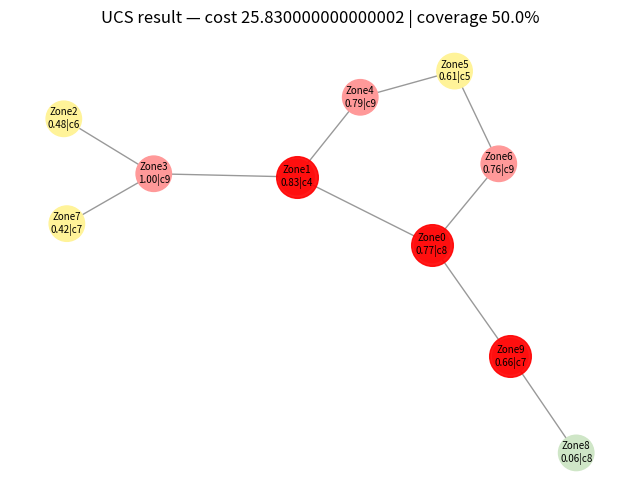
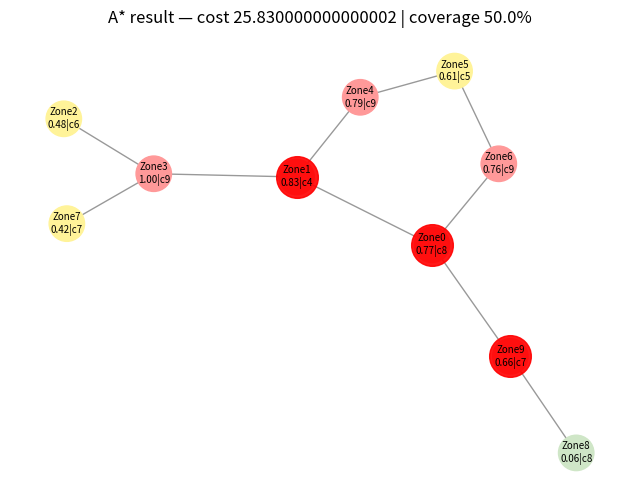

Reproduce these figures in Python, in order.
#!/usr/bin/env python
# coding: utf-8

# In[5]:


# module2_resilience_search_ucs_only_small.py
import networkx as nx
import matplotlib.pyplot as plt
import heapq
import random
from math import ceil

random.seed(42)  # reproducible

#Debug / safety knob (ONLY progress, no hard cap)
PRINT_EVERY = 1000  # print progress after these many expansions

# 1) Build synthetic graph
def build_synthetic_city(num_nodes=10, k=3, p=0.15):
    G0 = nx.watts_strogatz_graph(num_nodes, k, p, seed=42)
    # Relabel to Zone0..ZoneN-1 and make it undirected graph
    mapping = {i: f"Zone{i}" for i in range(num_nodes)}
    G = nx.relabel_nodes(G0, mapping)
    G = nx.Graph(G)  # ensure Graph type

    # Simulate vulnerability scores
    for node in G.nodes():
        deg = G.degree(node)
        base = min(1.0, 0.15 * deg + random.gauss(0.35, 0.15))
        vuln_score = max(0.0, min(1.0, base + random.gauss(0, 0.08)))
        if vuln_score >= 0.66:
            lvl = 'High'
        elif vuln_score >= 0.33:
            lvl = 'Med'
        else:
            lvl = 'Low'
        area_km2 = round(max(0.2, random.gauss(1.2, 0.4)), 3)
        intervene_cost = int(max(3, round(4 + area_km2 * 2 + random.uniform(-1, 3))))
        resilience_gain_est = round(vuln_score * area_km2, 4)

        G.nodes[node].update({
            'vuln_score': round(vuln_score, 3),
            'vuln_level': lvl,
            'area_km2': area_km2,
            'intervene_cost': intervene_cost,
            'resilience_gain_est': resilience_gain_est
        })

    # Edge weights
    for u, v in G.edges():
        G.edges[u, v]['weight'] = round(max(1.0, random.gauss(2.5, 1.0)), 2)

    return G

# Build smaller graph
G = build_synthetic_city(num_nodes=10, k=3, p=0.15)
START = 'Zone0'
BUDGET = 50  # smaller but still enough for a few interventions + travel

# Determine high-vuln nodes and goal threshold (50% of high-vuln nodes)
high_nodes = [n for n in G.nodes() if G.nodes[n]['vuln_level'] == 'High']
total_high = len(high_nodes)
if total_high == 0:
    scores = sorted(G.nodes(data=True), key=lambda x: -x[1]['vuln_score'])
    high_nodes = [n for n, _ in scores[:max(1, int(0.3 * len(G)))]]
    total_high = len(high_nodes)

TARGET_FRACTION = 0.5
TARGET_COUNT = ceil(TARGET_FRACTION * total_high)

print(f"Total nodes: {len(G)}; High-vuln nodes: {total_high}; "
      f"Target (>= {int(TARGET_FRACTION*100)}%): {TARGET_COUNT}")
print("High-vuln nodes:", high_nodes)

# Helper utilities
def score_coverage(covered_set):
    covered_high = [n for n in covered_set if G.nodes[n]['vuln_level'] == 'High']
    count = len(covered_high)
    gain = sum(G.nodes[n]['resilience_gain_est'] for n in covered_high)
    return count, gain

# UCS (Uniform Cost Search) ONLY
def ucs_search(start=START, budget=BUDGET):
    frontier = []
    # entries: (g_cost, node, covered_frozenset, path_list_of_actions)
    start_state = (0.0, start, frozenset(), [])
    heapq.heappush(frontier, start_state)
    seen_best = {}   # (node, covered_frozenset) -> best g
    expansions = 0

    while frontier:
        g, node, covered_fs, path = heapq.heappop(frontier)
        expansions += 1

        if expansions % PRINT_EVERY == 0:
            print(f"[UCS] Expanded {expansions} states | "
                  f"frontier={len(frontier)} | g={g:.2f}", flush=True)

        covered = set(covered_fs)
        key = (node, covered_fs)
        if key in seen_best and g > seen_best[key] + 1e-9:
            continue
        seen_best[key] = g

        # Goal test
        covered_count, _ = score_coverage(covered)
        if covered_count >= TARGET_COUNT and g <= budget:
            print(f"[UCS] Goal reached after {expansions} expansions. "
                  f"Cost={g:.2f}, coverage={covered_count}/{total_high}", flush=True)
            return {
                'success': True,
                'cost': g,
                'path': path,
                'covered': covered,
                'expansions': expansions
            }

        if g > budget:
            continue

        # Action 1: Intervene at current node (if high-vuln & not already covered)
        if node not in covered and G.nodes[node]['vuln_level'] == 'High':
            int_cost = G.nodes[node]['intervene_cost']
            new_g = g + int_cost
            if new_g <= budget:
                new_covered_fs = frozenset(set(covered) | {node})
                heapq.heappush(
                    frontier,
                    (new_g, node, new_covered_fs,
                     path + [f"Intervene({node})"])
                )

        # Action 2: Move to neighbors
        for nbr in G.neighbors(node):
            w = G.edges[node, nbr]['weight']
            new_g = g + w
            if new_g <= budget:
                heapq.heappush(
                    frontier,
                    (new_g, nbr, covered_fs,
                     path + [f"Move({node}->{nbr},cost={w})"])
                )

    print("[UCS] Frontier exhausted. No solution found within budget.")
    return {
        'success': False,
        'cost': float('inf'),
        'path': [],
        'covered': set(),
        'expansions': expansions
    }

# Run UCS and summarize
print("\nRunning UCS search only...")
ucs_result = ucs_search(START, BUDGET)
print("UCS finished. Success:", ucs_result['success'],
      "| cost:", ucs_result['cost'],
      "| expansions:", ucs_result.get('expansions'))

# Evaluation helpers
def evaluate_solution(sol):
    if not sol['success']:
        return {'success': False}
    covered = sol['covered']
    hc, gain = score_coverage(covered)
    coverage_pct = 100.0 * (hc / total_high) if total_high > 0 else 0.0
    return {
        'success': True,
        'cost': sol['cost'],
        'path_len': len(sol['path']),
        'covered_count': hc,
        'covered_gain': round(gain, 4),
        'coverage_pct': round(coverage_pct, 2),
        'path': sol['path'],
        'covered_nodes': sorted(list(covered))
    }

eval_ucs = evaluate_solution(ucs_result)
print("\n--- UCS Solution Summary ---")
print(eval_ucs)

# Visualization
def draw_solution(graph, sol, title):
    pos = nx.spring_layout(graph, seed=42)
    plt.figure(figsize=(8, 6))
    color_map = []
    labels = {}
    for n in graph.nodes():
        lvl = graph.nodes[n]['vuln_level']
        if lvl == 'High':
            color_map.append('#ff9999')  # light red
        elif lvl == 'Med':
            color_map.append('#fff399')  # light yellow
        else:
            color_map.append('#cfe6c7')  # light green
        labels[n] = f"{n}\n{graph.nodes[n]['vuln_score']:.2f}|c{graph.nodes[n]['intervene_cost']}"

    nx.draw_networkx_edges(graph, pos, alpha=0.4)
    nx.draw_networkx_nodes(graph, pos, node_color=color_map, node_size=650)

    if sol.get('success'):
        covered = set(sol.get('covered_nodes', []))
        nx.draw_networkx_nodes(
            graph, pos,
            nodelist=list(covered),
            node_color='red', node_size=900, alpha=0.9
        )

    nx.draw_networkx_labels(graph, pos, labels, font_size=7)
    plt.title(title)
    plt.axis('off')
    plt.show()

draw_solution(
    G,
    eval_ucs,
    f"UCS result — cost {eval_ucs.get('cost')} | coverage {eval_ucs.get('coverage_pct')}%"
)


# Print action sequence (trim)
def print_actions(sol, name, max_actions=60):
    print(f"\n{name} actions (first {max_actions} shown):")
    if not sol['success']:
        print(" No feasible solution within budget.")
        return
    for i, a in enumerate(sol['path'][:max_actions], 1):
        print(f"{i:02d}. {a}")
    if len(sol['path']) > max_actions:
        print(" ... (truncated)")

print_actions(ucs_result, "UCS")


# In[6]:


# module2_resilience_search_astar_only_small.py
import networkx as nx
import matplotlib.pyplot as plt
import heapq
import random
from math import ceil

random.seed(42)  # reproducible

# Debug / safety knob (ONLY progress, no hard cap) 
PRINT_EVERY = 1000        # print progress after these many expansions

# 1) Build synthetic graph
def build_synthetic_city(num_nodes=10, k=3, p=0.15):
    G0 = nx.watts_strogatz_graph(num_nodes, k, p, seed=42)
    # Relabel to Zone0..ZoneN-1 and make it undirected graph
    mapping = {i: f"Zone{i}" for i in range(num_nodes)}
    G = nx.relabel_nodes(G0, mapping)
    G = nx.Graph(G)  # ensure Graph type

    # Simulate vulnerability scores (to stand in for Module 1 BN outputs)
    for node in G.nodes():
        # generate a base vulnerability that correlates with degree
        deg = G.degree(node)
        base = min(1.0, 0.15 * deg + random.gauss(0.35, 0.15))
        vuln_score = max(0.0, min(1.0, base + random.gauss(0, 0.08)))
        # classify level
        if vuln_score >= 0.66:
            lvl = 'High'
        elif vuln_score >= 0.33:
            lvl = 'Med'
        else:
            lvl = 'Low'
        area_km2 = round(max(0.2, random.gauss(1.2, 0.4)), 3)  # zone area
        # Intervention cost loosely proportional to area & built density
        intervene_cost = int(max(3, round(4 + area_km2 * 2 + random.uniform(-1, 3))))
        # resilience gain estimate: used for scoring sum-of-benefits
        resilience_gain_est = round(vuln_score * area_km2, 4)

        G.nodes[node].update({
            'vuln_score': round(vuln_score, 3),
            'vuln_level': lvl,
            'area_km2': area_km2,
            'intervene_cost': intervene_cost,
            'resilience_gain_est': resilience_gain_est
        })

    # Attach edge weights (travel/installation overhead)
    for u, v in G.edges():
        # distance-like weight 1..5
        G.edges[u, v]['weight'] = round(max(1.0, random.gauss(2.5, 1.0)), 2)

    return G

# Build smaller graph
G = build_synthetic_city(num_nodes=10, k=3, p=0.15)
START = 'Zone0'
BUDGET = 50  # smaller but still enough for a few interventions + travel

# Determine high-vuln nodes and goal threshold (50% of high-vuln nodes)
high_nodes = [n for n in G.nodes() if G.nodes[n]['vuln_level'] == 'High']
total_high = len(high_nodes)
if total_high == 0:
    # fallback: if no high nodes due to randomness, set target to top-k
    scores = sorted(G.nodes(data=True), key=lambda x: -x[1]['vuln_score'])
    high_nodes = [n for n, _ in scores[:max(1, int(0.3 * len(G)))]]
    total_high = len(high_nodes)

TARGET_FRACTION = 0.5  # <= changed from 0.8
TARGET_COUNT = ceil(TARGET_FRACTION * total_high)

print(f"Total nodes: {len(G)}; High-vuln nodes: {total_high}; "
      f"Target (>= {int(TARGET_FRACTION*100)}%): {TARGET_COUNT}")
print("High-vuln nodes:", high_nodes)

# Helper utilities
def score_coverage(covered_set):
    covered_high = [n for n in covered_set if G.nodes[n]['vuln_level'] == 'High']
    count = len(covered_high)
    gain = sum(G.nodes[n]['resilience_gain_est'] for n in covered_high)
    return count, gain

# Admissible heuristic for A*
def admissible_heuristic(covered_set):
    covered_count, _ = score_coverage(covered_set)
    remaining_needed = max(0, TARGET_COUNT - covered_count)
    if remaining_needed == 0:
        return 0
    # Find intervention costs for high-vuln nodes that are not yet covered
    remaining_high_costs = sorted(
        [G.nodes[n]['intervene_cost'] for n in high_nodes if n not in covered_set]
    )
    take = remaining_high_costs[:remaining_needed]
    return sum(take)

# A* Search ONLY
def astar_search(start=START, budget=BUDGET):
    frontier = []
    # entries: (f, g_cost, node, covered_frozenset, path_list_of_actions)
    start_entry = (admissible_heuristic(frozenset()), 0.0, start, frozenset(), [])
    heapq.heappush(frontier, start_entry)
    seen_best = {}  # (node, covered_frozenset) -> best g
    expansions = 0

    while frontier:
        f, g, node, covered_fs, path = heapq.heappop(frontier)
        expansions += 1

        if expansions % PRINT_EVERY == 0:
            print(f"[A* ] Expanded {expansions} states | "
                  f"frontier={len(frontier)} | g={g:.2f} | f={f:.2f}", flush=True)

        covered = set(covered_fs)
        key = (node, covered_fs)
        if key in seen_best and g > seen_best[key] + 1e-9:
            continue
        seen_best[key] = g

        # Goal test
        covered_count, _ = score_coverage(covered)
        if covered_count >= TARGET_COUNT and g <= budget:
            print(f"[A* ] Goal reached after {expansions} expansions. "
                  f"Cost={g:.2f}, coverage={covered_count}/{total_high}", flush=True)
            return {
                'success': True,
                'cost': g,
                'path': path,
                'covered': covered,
                'expansions': expansions
            }

        if g > budget:
            # No point expanding further from this state
            continue

        # Intervene at current node (if high-vuln and not covered)
        if node not in covered and G.nodes[node]['vuln_level'] == 'High':
            int_cost = G.nodes[node]['intervene_cost']
            new_g = g + int_cost
            if new_g <= budget:
                new_covered_fs = frozenset(set(covered) | {node})
                h = admissible_heuristic(new_covered_fs)
                heapq.heappush(
                    frontier,
                    (new_g + h, new_g, node, new_covered_fs,
                     path + [f"Intervene({node})"])
                )

        # Move to neighbors
        for nbr in G.neighbors(node):
            w = G.edges[node, nbr]['weight']
            new_g = g + w
            if new_g <= budget:
                h = admissible_heuristic(covered_fs)
                heapq.heappush(
                    frontier,
                    (new_g + h, new_g, nbr, covered_fs,
                     path + [f"Move({node}->{nbr},cost={w})"])
                )

    print("[A* ] Frontier exhausted. No solution found within budget.")
    return {
        'success': False,
        'cost': float('inf'),
        'path': [],
        'covered': set(),
        'expansions': expansions
    }

# Run A* and summarize
print("\nRunning A* search only...")
astar_result = astar_search(START, BUDGET)
print("A* finished. Success:", astar_result['success'],
      "| cost:", astar_result['cost'],
      "| expansions:", astar_result.get('expansions'))

# Evaluation helpers
def evaluate_solution(sol):
    if not sol['success']:
        return {'success': False}
    covered = sol['covered']
    hc, gain = score_coverage(covered)
    coverage_pct = 100.0 * (hc / total_high) if total_high > 0 else 0.0
    return {
        'success': True,
        'cost': sol['cost'],
        'path_len': len(sol['path']),
        'covered_count': hc,
        'covered_gain': round(gain, 4),
        'coverage_pct': round(coverage_pct, 2),
        'path': sol['path'],
        'covered_nodes': sorted(list(covered))
    }

eval_astar = evaluate_solution(astar_result)
print("\n--- A* Solution Summary ---")
print(eval_astar)

# Visualization
def draw_solution(graph, sol, title):
    pos = nx.spring_layout(graph, seed=42)
    plt.figure(figsize=(8, 6))
    # Node colors by vuln_level
    color_map = []
    labels = {}
    for n in graph.nodes():
        lvl = graph.nodes[n]['vuln_level']
        if lvl == 'High':
            color_map.append('#ff9999')  # light red
        elif lvl == 'Med':
            color_map.append('#fff399')  # light yellow
        else:
            color_map.append('#cfe6c7')  # light green
        labels[n] = f"{n}\n{graph.nodes[n]['vuln_score']:.2f}|c{graph.nodes[n]['intervene_cost']}"

    nx.draw_networkx_edges(graph, pos, alpha=0.4)
    nx.draw_networkx_nodes(graph, pos, node_color=color_map, node_size=650)

    # highlight covered nodes if solution exists
    if sol.get('success'):
        covered = set(sol.get('covered_nodes', []))
        nx.draw_networkx_nodes(
            graph, pos,
            nodelist=list(covered),
            node_color='red', node_size=900, alpha=0.9
        )

    nx.draw_networkx_labels(graph, pos, labels, font_size=7)
    plt.title(title)
    plt.axis('off')
    plt.show()

draw_solution(
    G,
    eval_astar,
    f"A* result — cost {eval_astar.get('cost')} | coverage {eval_astar.get('coverage_pct')}%"
)

# Print action sequence (trim)
def print_actions(sol, name, max_actions=60):
    print(f"\n{name} actions (first {max_actions} shown):")
    if not sol['success']:
        print(" No feasible solution within budget.")
        return
    for i, a in enumerate(sol['path'][:max_actions], 1):
        print(f"{i:02d}. {a}")
    if len(sol['path']) > max_actions:
        print(" ... (truncated)")

print_actions(astar_result, "A*")


# In[ ]:
